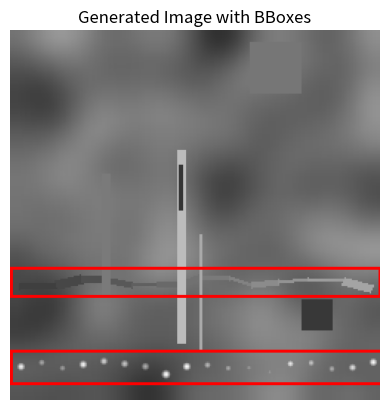

This figure's Python source:
import numpy as np
from PIL import Image, ImageDraw
import random
from scipy.ndimage import gaussian_filter
import math

# --- Configuration Parameters (can be adjusted) ---
IMAGE_HEIGHT = 250
IMAGE_WIDTH = 250

# Circle chain parameters
ADD_CIRCLE_CHAIN_PROBABILITY = 0.7 # Probability of adding a circle chain (0.0 to 1.0)
NUM_CIRCLES_IN_CHAIN = (10, 30) # Min and max number of circles in a horizontal chain
CIRCLE_SPACING_FACTOR = 1. # Factor of circle radius for spacing between centers
VERTICAL_PERTURBATION_STD = 2 # Standard deviation for vertical offset of circles
GAUSSIAN_SIGMA_FACTOR = 0.3 # Controls sharpness of Gaussian intensity peak (relative to radius)
CIRCLE_CHAIN_VERTICAL_RESTRICTION_FACTOR = 5/6 # Restrict to lower 1/6th of the image (starts at 5/6 * height)
CIRCLE_CHAIN_RADIUS_RANGE = (5, 9) # Radius range for circles in chain
SHAPE_INTENSITY_RANGE = (150,255)

# Rectangle noise parameters (no bounding box)
NUM_RECTANGLES_AS_NOISE = (0, 2) # Min and max number of rectangles to draw as noise
RECTANGLE_SIZE_RANGE = (10, 40)
RECTANGLE_INTENSITY_RANGE = (50, 120)

# Squiggle generation parameters (with bounding box)
NUM_SQUIGGLES_PER_IMAGE = (0, 3) # Can have no squiggles
SQUIGGLE_SEGMENTS = (10, 20)
SQUIGGLE_STEP_SIZE_HORIZONTAL = (10, 25) # Dominantly horizontal steps
SQUIGGLE_STEP_SIZE_VERTICAL = (1, 5)   # Small vertical steps
SQUIGGLE_LINE_WIDTH = (3, 7)
SQUIGGLE_INTENSITY_START_RANGE = (50, 150) # Range for start intensity
SQUIGGLE_INTENSITY_END_RANGE = (150, 255) # Range for end intensity
SQUIGGLE_VERTICAL_RESTRICTION_FACTOR = 16/18

# Straight Line noise parameters (no bounding box)
NUM_STRAIGHT_LINES_AS_NOISE = (0, 5) # Min and max number of straight lines to draw as noise
STRAIGHT_LINE_WIDTH = (2, 6)
STRAIGHT_LINE_INTENSITY_RANGE = (50, 200)


# Background intensity parameters
BACKGROUND_NOISE_SCALE = 0.05
BACKGROUND_BLUR_SIGMA = 15

# --- Helper function for Gaussian intensity circle ---
def draw_gaussian_circle(image_array, center_x, center_y, radius, peak_intensity, sigma_factor):
    """
    Draws a circle with Gaussian intensity profile on a numpy image array.
    """
    h, w = image_array.shape[:2]
    
    # Calculate bounding box for the circle to optimize pixel iteration
    min_x = max(0, int(center_x - radius))
    max_x = min(w, int(center_x + radius) + 1)
    min_y = max(0, int(center_y - radius))
    max_y = min(h, int(center_y + radius) + 1)

    sigma = radius * sigma_factor
    if sigma == 0: # Avoid division by zero for tiny circles
        sigma = 1.0

    for y in range(min_y, max_y):
        for x in range(min_x, max_x):
            dist_sq = (x - center_x)**2 + (y - center_y)**2
            if dist_sq <= radius**2: # Only draw within the circle
                # Gaussian falloff
                intensity_factor = math.exp(-dist_sq / (2 * sigma**2))
                current_intensity = image_array[y, x, 0] # Assuming grayscale for simplicity, or average
                
                # Apply new intensity, blending with existing content
                # Ensure it's within 0-255 range and increases intensity
                new_intensity_val = min(255, max(current_intensity, int(peak_intensity * intensity_factor)))
                
                image_array[y, x] = [new_intensity_val, new_intensity_val, new_intensity_val] # Apply to all channels


# --- Main Image and Bounding Box Generation Function ---
def generate_image_and_individual_bboxes(height, width):
    """
    Generates a single synthetic image with random shapes/squiggles and a list
    of bounding boxes, one for each generated object.

    Returns:
        tuple: A tuple containing:
            - PIL.Image: The generated image.
            - list: A list of [x_min, y_min, x_max, y_max] for each object.
    """
    # Create a base image with smoothly changing intensity
    low_res_h, low_res_w = height // 8, width // 8
    base_intensity = np.random.rand(low_res_h, low_res_w) * 255 * BACKGROUND_NOISE_SCALE
    base_intensity = gaussian_filter(base_intensity, sigma=BACKGROUND_BLUR_SIGMA / 8)
    base_intensity = np.interp(base_intensity, (base_intensity.min(), base_intensity.max()), (50, 150))
    
    base_image_pil = Image.fromarray(base_intensity.astype(np.uint8)).resize((width, height), Image.Resampling.BICUBIC)
    image_np = np.array(base_image_pil)
    image_np = np.stack([image_np, image_np, image_np], axis=-1) # Ensure 3 channels for PIL drawing
    
    # Create a mutable PIL Image from the numpy array for drawing
    image_pil = Image.fromarray(image_np.astype(np.uint8))
    draw = ImageDraw.Draw(image_pil)

    individual_bboxes = [] # To store [x_min, y_min, x_max, y_max] for each object

    # --- Draw Circle Chain (0 or 1) ---
    if random.random() < ADD_CIRCLE_CHAIN_PROBABILITY:
        num_circles = random.randint(*NUM_CIRCLES_IN_CHAIN)
        circle_radius = random.randint(*CIRCLE_CHAIN_RADIUS_RANGE)
        
        # Determine starting point for the chain, restricted to lower 1/6th
        min_y_for_chain = int(height * CIRCLE_CHAIN_VERTICAL_RESTRICTION_FACTOR)
        
        # Ensure the chain fits within the image bounds horizontally
        chain_width_estimate = num_circles * (circle_radius * 2 * CIRCLE_SPACING_FACTOR)
        start_x = random.randint(0, max(0, width - int(chain_width_estimate)))
        
        # start_y should ensure the TOP of the first circle is within the lower 1/6th
        # and the BOTTOM of the circle is within image height.
        # Center of the circle:
        start_y = random.randint(min_y_for_chain + circle_radius, height - circle_radius) 

        current_x = start_x
        current_y = start_y # Base y for the chain, perturbations apply to this

        # Initialize chain bounding box to extreme values
        chain_min_x = width
        chain_min_y = height
        chain_max_x = 0
        chain_max_y = 0

        for i in range(num_circles):
            # Apply vertical perturbation
            perturb_y = random.gauss(0, VERTICAL_PERTURBATION_STD)
            current_y_perturbed = max(min_y_for_chain + circle_radius, min(height - circle_radius, current_y + perturb_y))

            # Vary peak intensity slightly
            peak_intensity = random.randint(*SHAPE_INTENSITY_RANGE)
            
            # Draw Gaussian circle directly on the numpy array
            # Convert PIL image to numpy array for pixel manipulation
            image_np = np.array(image_pil)
            draw_gaussian_circle(image_np, current_x + circle_radius, current_y_perturbed, circle_radius, peak_intensity, GAUSSIAN_SIGMA_FACTOR)
            image_pil = Image.fromarray(image_np.astype(np.uint8)) # Convert back to PIL for next draw call
            draw = ImageDraw.Draw(image_pil) # Re-initialize Draw object

            # Update overall chain bounding box
            chain_min_x = min(chain_min_x, int(current_x))
            chain_min_y = min(chain_min_y, int(current_y_perturbed - circle_radius))
            chain_max_x = max(chain_max_x, int(current_x + 2 * circle_radius))
            chain_max_y = max(chain_max_y, int(current_y_perturbed + circle_radius))

            # Move to the next circle position
            current_x += int(circle_radius * 2 * CIRCLE_SPACING_FACTOR)
        
        # Add the single bounding box for the entire chain
        individual_bboxes.append([chain_min_x, chain_min_y, chain_max_x, chain_max_y])


    # --- Draw Random Rectangles (Noise - No Bounding Box) ---
    num_rectangles = random.randint(*NUM_RECTANGLES_AS_NOISE)
    for _ in range(num_rectangles):
        size = random.randint(*RECTANGLE_SIZE_RANGE)
        x = random.randint(0, width - size)
        y = random.randint(0, height - size)
        intensity = random.randint(*RECTANGLE_INTENSITY_RANGE)
        shape_color = (intensity, intensity, intensity)
        bbox_coords = [x, y, x + size, y + size]
        draw.rectangle(bbox_coords, fill=shape_color)
        # Bounding box is NOT added for noise rectangles


    # --- Draw Random Squiggles (With Bounding Box) ---
    num_squiggles = random.randint(*NUM_SQUIGGLES_PER_IMAGE)
    for _ in range(num_squiggles):
        num_segments = random.randint(*SQUIGGLE_SEGMENTS)
        
        # Start point for the squiggle, biased horizontally
        start_x = random.randint(0, width // 4) # Start from left quarter
        start_y = random.randint(0, int(height * SQUIGGLE_VERTICAL_RESTRICTION_FACTOR))
        points = [(start_x, start_y)]
        
        current_x, current_y = start_x, start_y
        min_x_seg, max_x_seg = current_x, current_x
        min_y_seg, max_y_seg = current_y, current_y

        # Define start and end intensity for the squiggle
        start_intensity = random.randint(*SQUIGGLE_INTENSITY_START_RANGE)
        end_intensity = random.randint(*SQUIGGLE_INTENSITY_END_RANGE)

        for i in range(num_segments - 1):
            # Dominantly horizontal step
            step_x = random.randint(*SQUIGGLE_STEP_SIZE_HORIZONTAL)
            # Small vertical perturbation
            step_y = random.randint(-SQUIGGLE_STEP_SIZE_VERTICAL[1], SQUIGGLE_STEP_SIZE_VERTICAL[1])
            
            next_x = max(0, min(width - 1, current_x + step_x))
            next_y = max(0, min(height - 1, current_y + step_y))
            
            points.append((next_x, next_y))
            
            # Interpolate intensity for the current segment
            t = (i ) / (num_segments - 1) if num_segments > 1 else 0 # Normalized position along squiggle
            segment_intensity = int(start_intensity * (1 - t) + end_intensity * t)
            squiggle_color = (segment_intensity, segment_intensity, segment_intensity)

            line_width = random.randint(*SQUIGGLE_LINE_WIDTH)
            
            # Draw the segment
            draw.line([points[i], points[i+1]], fill=squiggle_color, width=line_width)

            current_x, current_y = next_x, next_y

            min_x_seg = min(min_x_seg, current_x)
            max_x_seg = max(max_x_seg, current_x)
            min_y_seg = min(min_y_seg, current_y)
            max_y_seg = max(max_y_seg, current_y)

        # Add squiggle bounding box (expanded by line_width)
        individual_bboxes.append([
            max(0, min_x_seg - line_width),
            max(0, min_y_seg - line_width),
            min(width, max_x_seg + line_width),
            min(height, max_y_seg + line_width)
        ])

    # --- Draw Random Straight Lines (Noise - No Bounding Box) ---
    num_straight_lines = random.randint(*NUM_STRAIGHT_LINES_AS_NOISE)
    for _ in range(num_straight_lines):
        line_width = random.randint(*STRAIGHT_LINE_WIDTH)
        intensity = random.randint(*STRAIGHT_LINE_INTENSITY_RANGE)
        line_color = (intensity, intensity, intensity)

        if random.random() < 0.5: # 50% chance for horizontal or vertical
            # Horizontal line
            x1 = random.randint(0, width - 1)
            x2 = random.randint(x1, width - 1) # Ensure x2 >= x1
            y = random.randint(0, height - 1)
            draw.line([(x1, y), (x2, y)], fill=line_color, width=line_width)
        else:
            # Vertical line
            y1 = random.randint(0, height - 1)
            y2 = random.randint(y1, height - 1) # Ensure y2 >= y1
            x = random.randint(0, width - 1)
            draw.line([(x, y1), (x, y2)], fill=line_color, width=line_width)
        # Bounding box is NOT added for noise straight lines

    return image_pil, individual_bboxes

# Example usage (for testing this script independently)
if __name__ == '__main__':
    import matplotlib.pyplot as plt # Import here for independent testing
    img, bboxes = generate_image_and_individual_bboxes(IMAGE_HEIGHT, IMAGE_WIDTH)
    
    # Draw bounding boxes on a copy for visualization
    img_display = img.copy()
    draw_display = ImageDraw.Draw(img_display)
    for bbox in bboxes:
        draw_display.rectangle(bbox, outline="red", width=2)
    plt.close('Test_Image')
    plt.figure('Test_Image')
    plt.imshow(img_display)
    plt.title("Generated Image with BBoxes")
    plt.axis('off')
    plt.show()
